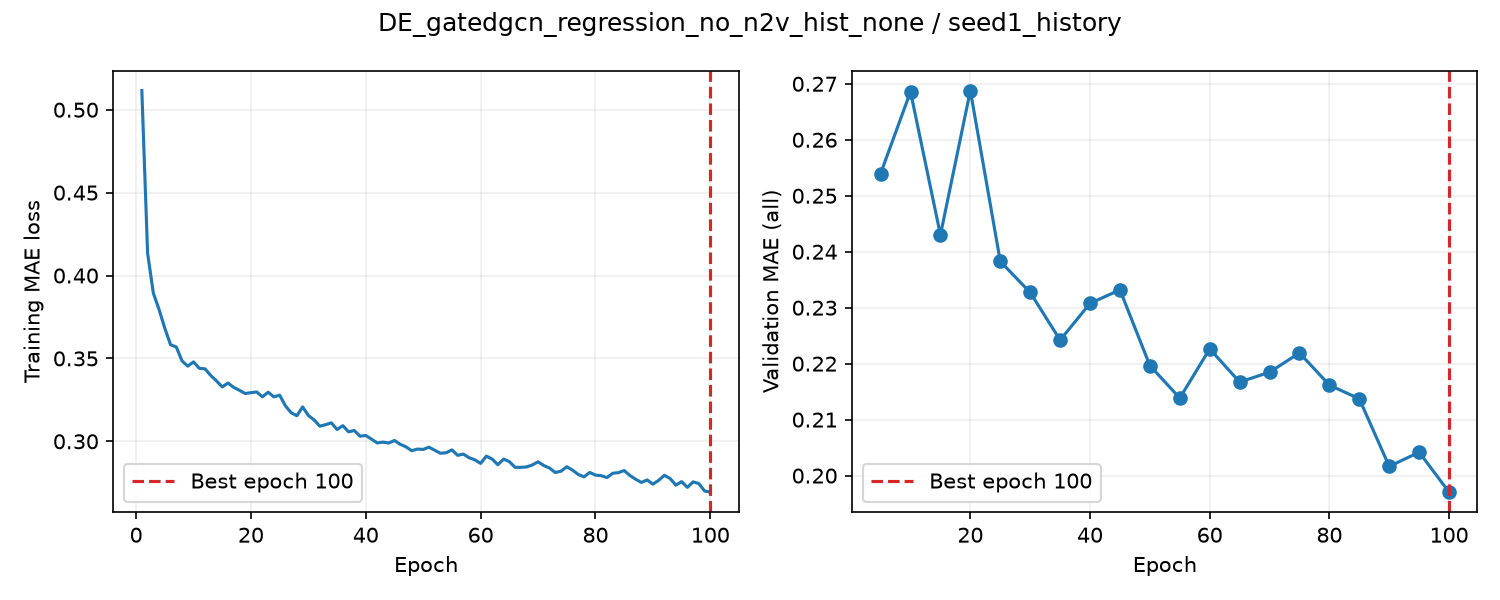

Data behind this chart, as committed beside it:
epoch, train_loss, valid_auroc, valid_mae, epoch_seconds, elapsed_seconds, is_best, best_epoch
1, 0.5116, , , 1.755, 1.755, False, 0
2, 0.4135, , , 1.748, 3.63, False, 0
3, 0.3894, , , 1.728, 5.374, False, 0
4, 0.3795, , , 1.725, 7.114, False, 0
5, 0.3682, 0.8345, 0.254, 5.38, 12.51, True, 5
6, 0.3582, , , 1.837, 14.49, False, 5
7, 0.3569, , , 1.733, 16.25, False, 5
8, 0.3485, , , 1.725, 18, False, 5
9, 0.3454, , , 1.743, 19.77, False, 5
10, 0.3479, 0.8409, 0.2686, 5.321, 25.11, False, 5
11, 0.344, , , 1.857, 27.1, False, 5
12, 0.3437, , , 1.759, 28.87, False, 5
13, 0.3397, , , 1.752, 30.65, False, 5
14, 0.3364, , , 1.749, 32.41, False, 5
15, 0.3328, 0.8369, 0.243, 5.571, 38, True, 15
16, 0.3352, , , 1.839, 40.14, False, 15
17, 0.3325, , , 1.748, 41.91, False, 15
18, 0.3308, , , 1.73, 43.66, False, 15
19, 0.3288, , , 1.73, 45.41, False, 15
20, 0.3294, 0.8433, 0.2688, 5.523, 50.95, False, 15
21, 0.3298, , , 1.828, 52.93, False, 15
22, 0.3269, , , 1.743, 54.69, False, 15
23, 0.3296, , , 1.739, 56.45, False, 15
24, 0.3268, , , 1.747, 58.21, False, 15
25, 0.3278, 0.8454, 0.2383, 5.44, 63.67, True, 25
26, 0.3214, , , 1.839, 65.67, False, 25
27, 0.3172, , , 1.719, 67.41, False, 25
28, 0.3155, , , 1.719, 69.15, False, 25
29, 0.3208, , , 1.741, 70.91, False, 25
30, 0.3156, 0.8454, 0.2327, 5.356, 76.28, True, 30
31, 0.3129, , , 1.851, 78.29, False, 30
32, 0.3091, , , 1.743, 80.05, False, 30
33, 0.31, , , 1.742, 81.81, False, 30
34, 0.3112, , , 1.719, 83.55, False, 30
35, 0.3071, 0.845, 0.2242, 5.061, 88.63, True, 35
36, 0.3095, , , 1.866, 90.65, False, 35
37, 0.3058, , , 1.735, 92.41, False, 35
38, 0.3065, , , 1.73, 94.15, False, 35
39, 0.3031, , , 1.727, 95.9, False, 35
40, 0.3035, 0.8466, 0.2308, 5.601, 101.5, False, 35
41, 0.3013, , , 1.833, 103.5, False, 35
42, 0.299, , , 1.729, 105.2, False, 35
43, 0.2995, , , 1.732, 107, False, 35
44, 0.299, , , 1.745, 108.8, False, 35
45, 0.3005, 0.8484, 0.2332, 5.646, 114.4, False, 35
46, 0.2982, , , 1.807, 116.4, False, 35
47, 0.2967, , , 1.737, 118.1, False, 35
48, 0.2943, , , 1.733, 119.9, False, 35
49, 0.2953, , , 1.723, 121.6, False, 35
50, 0.2951, 0.8468, 0.2197, 5.525, 127.2, True, 50
51, 0.2965, , , 1.829, 129.1, False, 50
52, 0.2946, , , 1.743, 130.9, False, 50
53, 0.2928, , , 1.749, 132.7, False, 50
54, 0.2931, , , 1.753, 134.4, False, 50
55, 0.2948, 0.847, 0.2138, 4.996, 139.4, True, 55
56, 0.2916, , , 1.851, 141.4, False, 55
57, 0.2923, , , 1.709, 143.2, False, 55
58, 0.2901, , , 1.745, 144.9, False, 55
59, 0.2888, , , 1.742, 146.7, False, 55
60, 0.2867, 0.8472, 0.2226, 5.432, 152.1, False, 55
... 40 more rows
